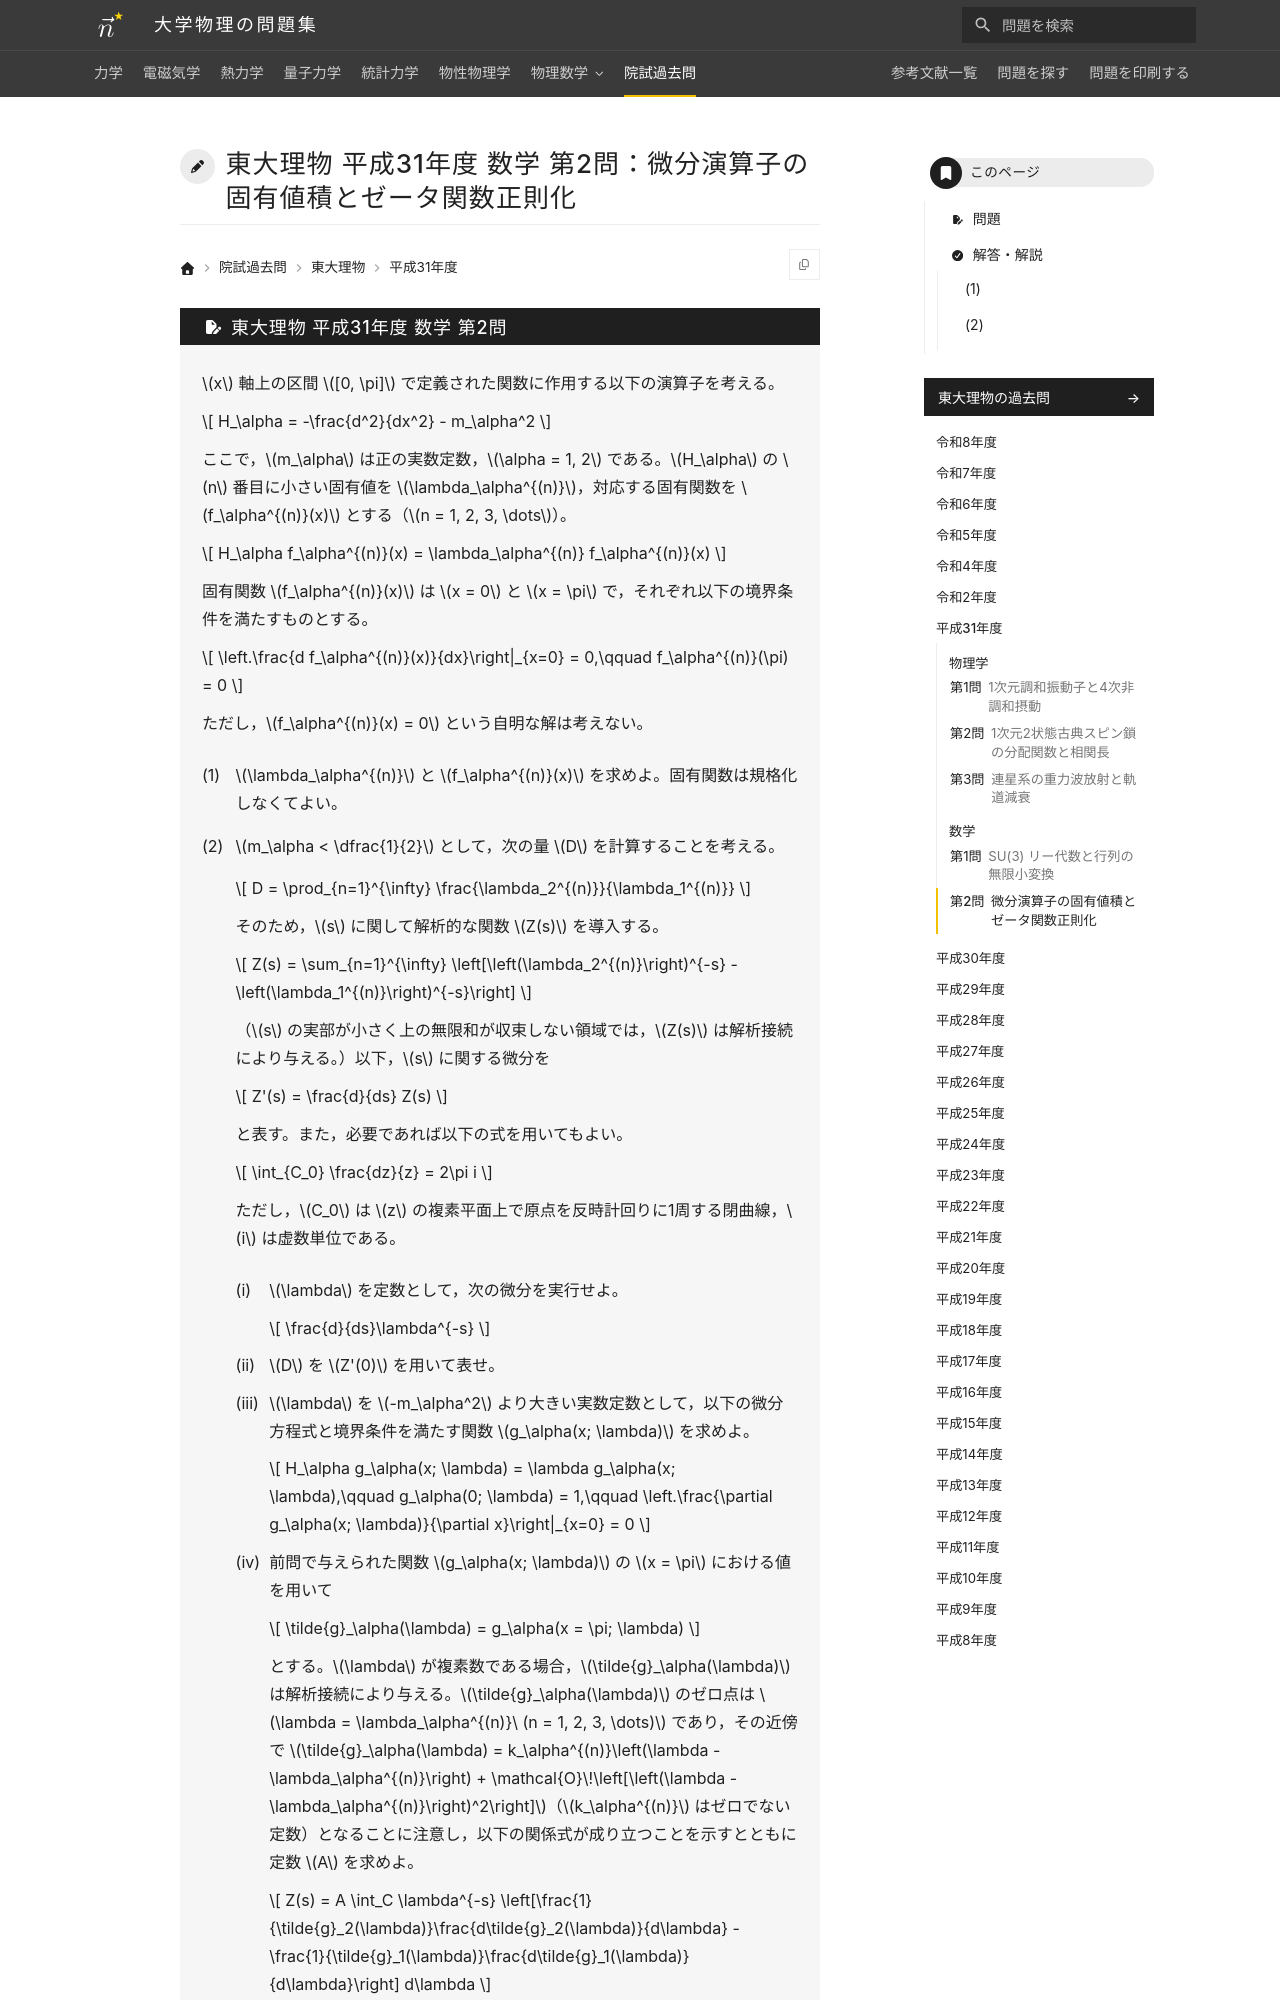

repository: Nanana-2/physics-site · page: pastexam/todai-ributsu/H31_sugaku_2/index.html · generator: mkdocs

---
title: 東大理物 平成31年度 数学 第2問：微分演算子の固有値積とゼータ関数正則化
tags:
  - 院試過去問
  - 東大理物
  - 複素関数
exam_university: 東京大学大学院理学系研究科物理学専攻
exam_year: 平成31年度
exam_subject: 数学
exam_number: 第2問
exam_source_url: https://www.phys.s.u-tokyo.ac.jp/
exam_modified: Web掲載にあたり数式をテキスト化し，図を描き直しています。
---

# 東大理物 平成31年度 数学 第2問：微分演算子の固有値積とゼータ関数正則化
